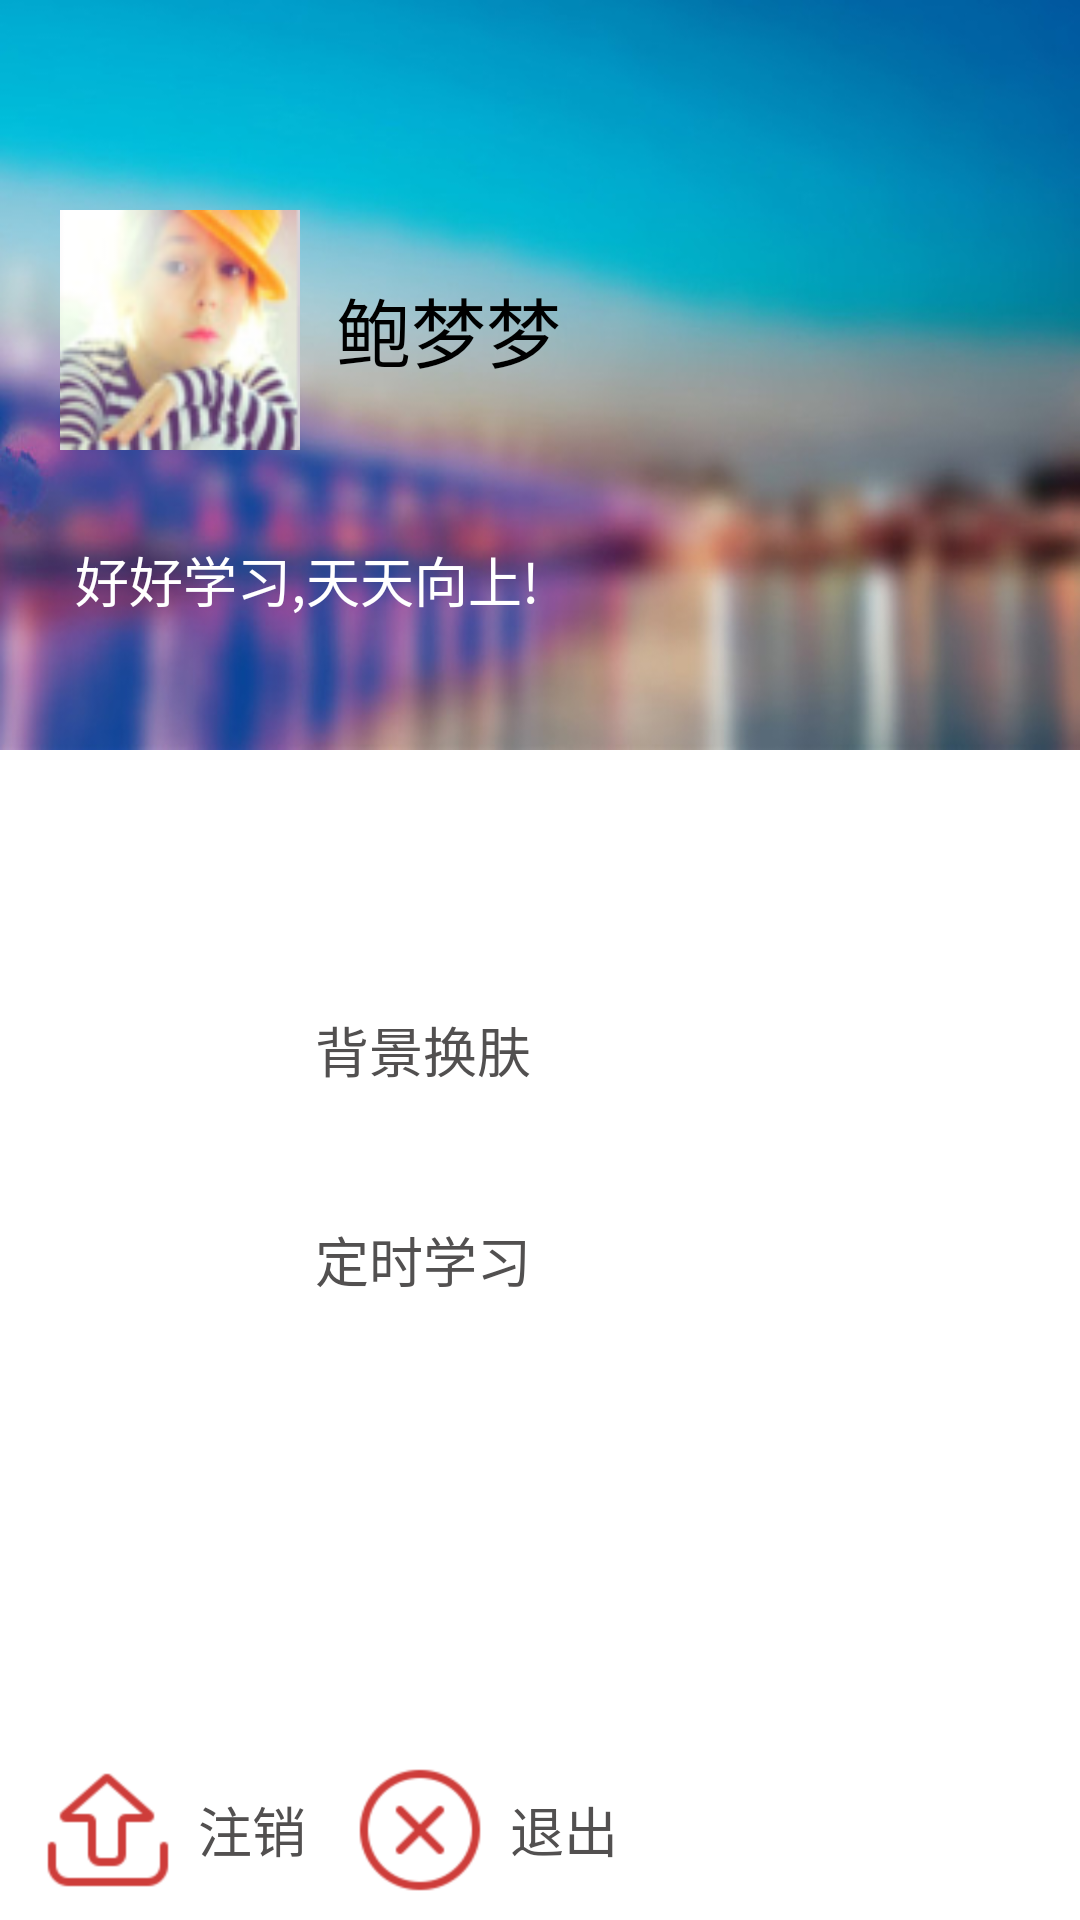

Here is an Android app screen rendered from its layout file. Give the layout XML and the strings, colors and styles it references.
<!-- AndroidManifest.xml: application theme AppTheme -->
<!-- res/layout/layout_menu.xml -->
<?xml version="1.0" encoding="utf-8"?>
<LinearLayout xmlns:android="http://schemas.android.com/apk/res/android"
    android:layout_width="match_parent"
    android:layout_height="match_parent"
    android:background="@android:color/white"
    android:orientation="vertical">


    <LinearLayout
        android:layout_weight="1"
        android:layout_width="match_parent"
        android:layout_height="0dp"
        android:orientation="vertical">
        


        <LinearLayout
            android:layout_width="match_parent"
            android:layout_height="250dp"
            android:background="@drawable/bg_menu"
            android:orientation="vertical">

            <LinearLayout
                android:layout_width="match_parent"
                android:layout_height="wrap_content"
                android:layout_marginTop="70dp">

                <ImageView
                    android:id="@+id/head_menu"
                    android:layout_marginLeft="20dp"
                    android:layout_width="80dp"
                    android:layout_height="80dp"
                    android:background="@drawable/icon_head"/>

                <TextView
                    android:id="@+id/name_menu"
                    android:layout_width="wrap_content"
                    android:layout_height="wrap_content"
                    android:layout_gravity="center_vertical"
                    android:layout_marginLeft="12dp"
                    android:textSize="25sp"
                    android:textColor="@android:color/black"
                    android:text="鲍梦梦"/>

            </LinearLayout>

            <TextView
                android:id="@+id/signature_menu"
                android:layout_width="match_parent"
                android:layout_height="wrap_content"
                android:layout_marginTop="30dp"
                android:layout_marginLeft="25dp"
                android:text="好好学习,天天向上!"
                android:textColor="@android:color/white"
                android:textSize="18sp"
                android:singleLine="true"/>

        </LinearLayout>


        <LinearLayout
            android:id="@+id/peeling_layout_menu"
            android:layout_width="match_parent"
            android:layout_marginTop="70dp"
            android:clickable="true"
            android:background="@drawable/selector_bg_bt_menu"
            android:layout_height="wrap_content">

            <ImageView
                android:layout_width="60dp"
                android:layout_height="60dp"
                android:layout_marginLeft="20dp"
                android:background="@drawable/topmenu_icn_skin"/>

            <TextView
                android:layout_width="match_parent"
                android:layout_height="wrap_content"
                android:layout_gravity="center_vertical"
                android:layout_marginLeft="25dp"
                android:text="背景换肤"
                android:textColor="#525050"
                android:textSize="18sp"
                android:singleLine="true"/>

        </LinearLayout>

        <LinearLayout
            android:id="@+id/clocking_layout_menu"
            android:layout_width="match_parent"
            android:layout_marginTop="10dp"
            android:clickable="true"
            android:background="@drawable/selector_bg_bt_menu"
            android:layout_height="wrap_content">

            <ImageView
                android:layout_width="60dp"
                android:layout_height="60dp"
                android:layout_marginLeft="20dp"
                android:background="@drawable/icon_clock"/>

            <TextView
                android:layout_width="match_parent"
                android:layout_height="wrap_content"
                android:layout_gravity="center_vertical"
                android:layout_marginLeft="25dp"
                android:text="定时学习"
                android:textColor="#525050"
                android:textSize="18sp"
                android:singleLine="true"/>

        </LinearLayout>


    </LinearLayout>

    <LinearLayout
        android:layout_width="match_parent"
        android:layout_height="wrap_content">

        <LinearLayout
            android:id="@+id/logoff_menu"
            android:layout_width="wrap_content"
            android:layout_height="wrap_content"
            android:layout_marginLeft="6dp"
            android:clickable="true"
            android:background="@drawable/selector_bg_bt_menu">

            <ImageView
                android:layout_width="60dp"
                android:layout_height="60dp"
                android:background="@drawable/icon_logoff"/>

            <TextView
                android:layout_width="match_parent"
                android:layout_height="wrap_content"
                android:layout_marginRight="8dp"
                android:layout_gravity="center_vertical"
                android:text="注销"
                android:textColor="#525050"
                android:textSize="18sp"
                android:singleLine="true"/>

        </LinearLayout>

        <LinearLayout
            android:id="@+id/exit_menu"
            android:layout_width="wrap_content"
            android:layout_height="wrap_content"
            android:clickable="true"
            android:background="@drawable/selector_bg_bt_menu">

            <ImageView
                android:layout_width="60dp"
                android:layout_height="60dp"
                android:background="@drawable/icon_exit"/>

            <TextView
                android:layout_width="match_parent"
                android:layout_height="wrap_content"
                android:layout_gravity="center_vertical"
                android:layout_marginRight="8dp"
                android:text="退出"
                android:textColor="#525050"
                android:textSize="18sp"
                android:singleLine="true"/>

        </LinearLayout>

    </LinearLayout>


</LinearLayout>
<!-- resources referenced by this layout -->
<resources>
  <!-- drawable bg_menu: jpg bitmap (drawable, 34735 bytes) -->
  <!-- drawable icon_exit: png bitmap (drawable, 1546 bytes) -->
  <!-- drawable icon_head: png bitmap (drawable, 13559 bytes) -->
  <!-- drawable icon_logoff: png bitmap (drawable, 1178 bytes) -->
  <!-- drawable selector_bg_bt_menu (drawable) -->
  <?xml version="1.0" encoding="utf-8"?>
  <selector xmlns:android="http://schemas.android.com/apk/res/android">
      <item android:state_pressed="true" android:drawable="@drawable/bg_bt_press"/>
      <item android:drawable="@drawable/bg_bt_nor"/>
  
  </selector>
  <style name="AppTheme" parent="Theme.AppCompat.Light.NoActionBar" />
  <!-- drawable bg_bt_press: png bitmap (drawable, 167 bytes) -->
  <!-- drawable bg_bt_nor: png bitmap (drawable, 158 bytes) -->
</resources>
